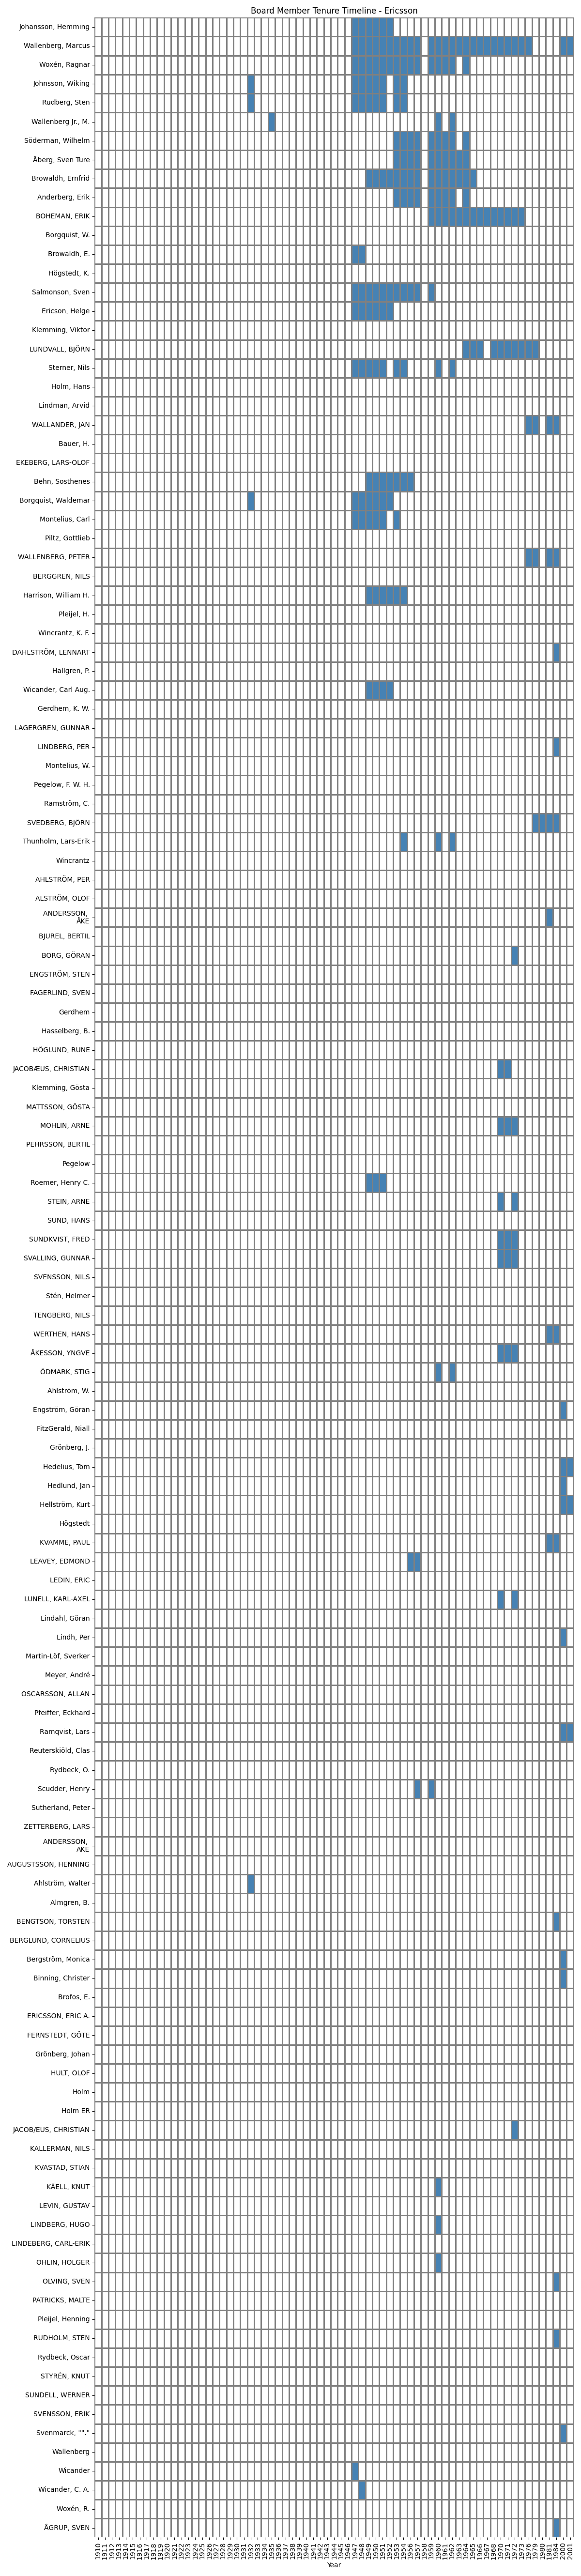

Source data for this figure (header and first rows):
Name, 1910, 1911, 1912, 1913, 1914, 1915, 1916, 1917, 1918, 1919, 1920, 1921, 1922, 1923, 1924, 1925, 1926, 1927, 1928, 1929, 1930, 1931, 1932
Johansson, Hemming, , , , , , , , , , , , , , , , , , , , , , , 
Wallenberg, Marcus, , , , , , , , , , , , , , , , , , , , , , , 
Woxén, Ragnar, , , , , , , , , , , , , , , , , , , , , , , 
Johnsson, Wiking, , , , , , , , , , , , , , , , , , , , , , , bankdirektör
Rudberg, Sten, , , , , , , , , , , , , , , , , , , , , , , kapten
Wallenberg Jr., M., , , , , , , , , , , , , , , , , , , , , , , 
Söderman, Wilhelm, , , , , , , , , , , , , , , , , , , , , , , 
Åberg, Sven Ture, , , , , , , , , , , , , , , , , , , , , , , 
Browaldh, Ernfrid, , , , , , , , , , , , , , , , , , , , , , , 
Anderberg, Erik, , , , , , , , , , , , , , , , , , , , , , , 
BOHEMAN, ERIK, , , , , , , , , , , , , , , , , , , , , , , 
Borgquist, W., , , , , , , , , , , , , , , , , , , , , , , 
Browaldh, E., , , , , , , , , , , , , , , , , , , , , , , 
Högstedt, K., , , , , , , , , , , , , , , , , , , , , , , 
Salmonson, Sven, , , , , , , , , , , , , , , , , , , , , , , 
Ericson, Helge, , , , , , , , , , , , , , , , , , , , , , , 
Klemming, Viktor, , , , , , , , , , , , , , , , , , , , , , , 
LUNDVALL, BJÖRN, , , , , , , , , , , , , , , , , , , , , , , 
Sterner, Nils, , , , , , , , , , , , , , , , , , , , , , , 
Holm, Hans, , , , , , , , , , , , , , , , , , , , , , , 
Lindman, Arvid, , , , , , , , , , , , , , , , , , , , , , , 
WALLANDER, JAN, , , , , , , , , , , , , , , , , , , , , , , 
Bauer, H., , , , , , , , , , , , , , , , , , , , , , , 
EKEBERG, LARS-OLOF, , , , , , , , , , , , , , , , , , , , , , , 
Behn, Sosthenes, , , , , , , , , , , , , , , , , , , , , , , 
Borgquist, Waldemar, , , , , , , , , , , , , , , , , , , , , , , överdirektör
Montelius, Carl, , , , , , , , , , , , , , , , , , , , , , , 
Piltz, Gottlieb, , , , , , , , , , , , , , , , , , , , , , , 
WALLENBERG, PETER, , , , , , , , , , , , , , , , , , , , , , , 
BERGGREN, NILS, , , , , , , , , , , , , , , , , , , , , , , 
Harrison, William H., , , , , , , , , , , , , , , , , , , , , , , 
Pleijel, H., , , , , , , , , , , , , , , , , , , , , , , 
Wincrantz, K. F., , , , , , , , , , , , , , , , , , , , , , , 
DAHLSTRÖM, LENNART, , , , , , , , , , , , , , , , , , , , , , , 
Hallgren, P., , , , , , , , , , , , , , , , , , , , , , , 
Wicander, Carl Aug., , , , , , , , , , , , , , , , , , , , , , , 
Gerdhem, K. W., , , , , , , , , , , , , , , , , , , , , , , 
LAGERGREN, GUNNAR, , , , , , , , , , , , , , , , , , , , , , , 
LINDBERG, PER, , , , , , , , , , , , , , , , , , , , , , , 
Montelius, W., , , , , , , , , , , , , , , , , , , , , , , 
Pegelow, F. W. H., , , , , , , , , , , , , , , , , , , , , , , 
Ramström, C., , , , , , , , , , , , , , , , , , , , , , , 
SVEDBERG, BJÖRN, , , , , , , , , , , , , , , , , , , , , , , 
Thunholm, Lars-Erik, , , , , , , , , , , , , , , , , , , , , , , 
Wincrantz, , , , , , , , , , , , , , , , , , , , , , , 
AHLSTRÖM, PER, , , , , , , , , , , , , , , , , , , , , , , 
ALSTRÖM, OLOF, , , , , , , , , , , , , , , , , , , , , , , 
ANDERSSON, ?ÅKE, , , , , , , , , , , , , , , , , , , , , , , 
BJUREL, BERTIL, , , , , , , , , , , , , , , , , , , , , , , 
BORG, GÖRAN, , , , , , , , , , , , , , , , , , , , , , , 
ENGSTRÖM, STEN, , , , , , , , , , , , , , , , , , , , , , , 
FAGERLIND, SVEN, , , , , , , , , , , , , , , , , , , , , , , 
Gerdhem, , , , , , , , , , , , , , , , , , , , , , , 
Hasselberg, B., , , , , , , , , , , , , , , , , , , , , , , 
HÖGLUND, RUNE, , , , , , , , , , , , , , , , , , , , , , , 
JACOBÆUS, CHRISTIAN, , , , , , , , , , , , , , , , , , , , , , , 
Klemming, Gösta, , , , , , , , , , , , , , , , , , , , , , , 
MATTSSON, GÖSTA, , , , , , , , , , , , , , , , , , , , , , , 
MOHLIN, ARNE, , , , , , , , , , , , , , , , , , , , , , , 
PEHRSSON, BERTIL, , , , , , , , , , , , , , , , , , , , , , , 
... 73 more rows
